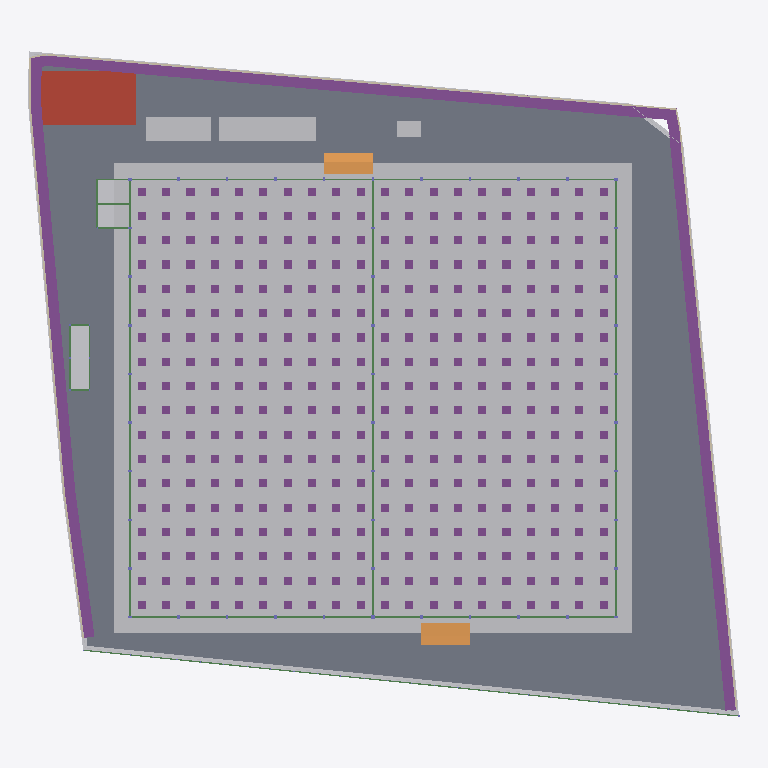
Plan cut of the same IFC building model at storey 'B1 ฐานราก/เสาเข็ม' (level -1.20 m, cut at 0.20 m), seen from above with north up, elements coloured by IFC class (only those large enough to see are counted): 349 footings (purple), 39 beams (green), 8 other elements (light grey), 2 ramps (orange), 1 slab (grey), 1 roof (red-brown). Cut surfaces are drawn darker.
Extent 87.8 m × 82.1 m × 40.0 m (x, y, z). Storeys (6): B1 ฐานราก/เสาเข็ม at -1.20 m; 00 ระดับถนนรอบอาคาร ±0.00 at 0.00 m; 01 พื้นชั้นที่ 1 +0.50 at 0.50 m; 02 พื้นชั้นลอย +3.30 at 3.30 m; 03 หัวเสาคอนกรีต +4.50 at 4.50 m; RF หัวเสารับหลังคา +9.00 at 9.00 m. Elements (3597): 962 IfcMember, 865 IfcPile, 725 IfcFooting, 276 IfcMechanicalFastener, 202 IfcColumn, 197 IfcBeam, 162 IfcWall, 92 IfcPlate, 61 IfcBuildingElementProxy, 23 IfcPipeSegment, 12 IfcSlab, 9 IfcCovering.

HEADER;
FILE_DESCRIPTION(('ViewDefinition[DesignTransferView]'),'2;1');
FILE_NAME('/dev/null','2026-11-18T23:00:03+00:00',(''),(''),'IfcOpenShell 0.9.0.post1','IfcOpenShell 0.9.0.post1','Nobody');
FILE_SCHEMA(('IFC4'));
ENDSEC;
DATA;
#1=IFCPROJECT('3O3nLyvgfCpRv0g51ygJO3',$,'WEC-TC-6901 งานก่อสร้างอาคารโกดังและงานบริเวณ',$,$,$,$,(#10),#5);
#12=IFCSITE('3EelLA3$b5nhgYKHk9tFUj',$,'10/7 หมู่ 5 ต.ท่าข้าม อ.สามพราน จ.นครปฐม',$,$,$,$,$,$,$,$,$,$,$);
#13=IFCBUILDING('1dkoccZLv1HQ3AjP52kgYU',$,'อาคารโกดัง TC Electric 60x54 ม.',$,$,$,$,$,$,$,$,$);
#16=IFCBUILDINGSTOREY('0P8O_uQLL8ZgfU9ToHOMpd',$,'B1 ฐานราก/เสาเข็ม',$,$,$,$,$,$,-1.2);
#18=IFCBUILDINGSTOREY('0z8gEblYn1tesUkxo9WY_V',$,'00 ระดับถนนรอบอาคาร ±0.00',$,$,$,$,$,$,0.0);
#19=IFCBUILDINGSTOREY('1Ovv6_B3zBr8dPUAGiBXKc',$,'01 พื้นชั้นที่ 1 +0.50',$,$,$,$,$,$,0.5);
#20=IFCBUILDINGSTOREY('38_swbyRn8xfRMqv36PmO7',$,'02 พื้นชั้นลอย +3.30',$,$,$,$,$,$,3.3);
#21=IFCBUILDINGSTOREY('3$p9qyWOjDeeEuUgT2TKQU',$,'03 หัวเสาคอนกรีต +4.50',$,$,$,$,$,$,4.5);
#22=IFCBUILDINGSTOREY('3FoxTHlMPCgw99lgDuSn5I',$,'RF หัวเสารับหลังคา +9.00',$,$,$,$,$,$,9.0);
#51=IFCBUILDINGELEMENTPROXY('0HpjffM_X46BYXUK6nQWND',$,'ดินถมบดอัด หนา 0.30 ม. (อาคาร + เผื่อ 2 ม.)',$,'EarthworksFill',#56,#66,'FILL',.USERDEFINED.);
#23687=IFCSLAB('04e294Q6rBKP$axsoAZpOV',$,'พื้นถนนรอบอาคาร S2 คสล. หนา 0.15 ม. (TOP ±0.00)',$,$,#23692,#23745,'S2',.BASESLAB.);
#28=IFCGEOGRAPHICELEMENT('2gAY_HdDfEVvJGLt6nWvIA',$,'ผิวดินเดิม ±0.00',$,$,#33,#50,'EG',.TERRAIN.);
#23836=IFCSLAB('05bWGhgC56Sesy5bHaZ9hv',$,'ถังเก็บน้ำใต้ดิน - ฝา หนา 0.15',$,$,#23841,#23845,'UGT',.ROOF.);
#187=IFCBUILDINGELEMENTPROXY('04IAxdXQXFjwEtEzOdR00o',$,'โรงเก็บวัสดุและเครื่องมือ 3.00x12.00 ม. (ด้านเหนือ)',$,$,#192,#196,'TMP',$);
#177=IFCBUILDINGELEMENTPROXY('0YSb_Ll7r2nOnTzwA2Tq3Y',$,'สำนักงานสนาม 3.00x8.00 ม. (ด้านเหนือ ระหว่างแถวเข็มถนน)',$,$,#182,#186,'TMP',$);
#23776=IFCRAMP('2u8m1qZN1BLBl3zz9DOaNq',$,'ทางลาดขนส่งด้านใต้ (DN) กว้าง 6.00 ม.',$,$,#23781,#23785,'RAMP',.STRAIGHT_RUN_RAMP.);
#23766=IFCRAMP('0PAcAm7xrAqRfupnFwP1vl',$,'ทางลาดขนส่งด้านเหนือ (DN) กว้าง 6.00 ม.',$,$,#23771,#23775,'RAMP',.STRAIGHT_RUN_RAMP.);
#197=IFCBUILDINGELEMENTPROXY('0qfrOWCFvDWwshD7ULsKxf',$,'ห้องน้ำชั่วคราว 2 ห้อง (ด้านเหนือ)',$,$,#202,#206,'TMP',$);
#107=IFCBUILDINGELEMENTPROXY('1gihQ3h3DB_QZ70XNvrW$i',$,'รั้วชั่วคราวเมทัลชีท สูง 2.00 ม.',$,$,#112,#116,'TF',$);
#21597=IFCFOOTING('1xBx6eDk11TRiAWdIRnwGM',$,'พื้น L-wall คสล. กว้าง 1.50 ม. หนา 0.30 ม. (จากแนวเขต)',$,$,#21602,#21606,'RW-LB',.STRIP_FOOTING.);
#21657=IFCFOOTING('1QZJTcirLCyf1pBp1YDqaM',$,'พื้น L-wall คสล. กว้าง 1.50 ม. หนา 0.30 ม. (จากแนวเขต)',$,$,#21662,#21666,'RW-LB',.STRIP_FOOTING.);
#21817=IFCFOOTING('2I8OCbTf53nh3_l4chWQic',$,'พื้น L-wall คสล. กว้าง 1.50 ม. หนา 0.30 ม. (จากแนวเขต)',$,$,#21822,#21826,'RW-LB',.STRIP_FOOTING.);
#20697=IFCFOOTING('3KHHbVYFX5WBpILsMQ_3LL',$,'พื้น L-wall คสล. กว้าง 1.50 ม. หนา 0.30 ม. (จากแนวเขต)',$,$,#20702,#20706,'RW-LB',.STRIP_FOOTING.);
#20837=IFCFOOTING('1Z$xVYd5nCgRUJjnnWhBrZ',$,'พื้น L-wall คสล. กว้าง 1.50 ม. หนา 0.30 ม. (จากแนวเขต)',$,$,#20842,#20846,'RW-LB',.STRIP_FOOTING.);
#20717=IFCFOOTING('1npYHe_7HFHAWSCJ0wamZy',$,'พื้น L-wall คสล. กว้าง 1.50 ม. หนา 0.30 ม. (จากแนวเขต)',$,$,#20722,#20726,'RW-LB',.STRIP_FOOTING.);
#21117=IFCFOOTING('2riRmX4HbCQAthAnQCfEOj',$,'พื้น L-wall คสล. กว้าง 1.50 ม. หนา 0.30 ม. (จากแนวเขต)',$,$,#21122,#21126,'RW-LB',.STRIP_FOOTING.);
#21537=IFCFOOTING('0220vZtf51cumcQLVnPEyG',$,'พื้น L-wall คสล. กว้าง 1.50 ม. หนา 0.30 ม. (จากแนวเขต)',$,$,#21542,#21546,'RW-LB',.STRIP_FOOTING.);
#21557=IFCFOOTING('1ixt1UqXf1Ru5H$rQo7NyB',$,'พื้น L-wall คสล. กว้าง 1.50 ม. หนา 0.30 ม. (จากแนวเขต)',$,$,#21562,#21566,'RW-LB',.STRIP_FOOTING.);
#21697=IFCFOOTING('1j_kYEOErFvxoxRuFa$NT8',$,'พื้น L-wall คสล. กว้าง 1.50 ม. หนา 0.30 ม. (จากแนวเขต)',$,$,#21702,#21706,'RW-LB',.STRIP_FOOTING.);
#21757=IFCFOOTING('296SVg2AvEFQZpjcItnwBh',$,'พื้น L-wall คสล. กว้าง 1.50 ม. หนา 0.30 ม. (จากแนวเขต)',$,$,#21762,#21766,'RW-LB',.STRIP_FOOTING.);
#21857=IFCFOOTING('0YAJcQ_Fv3iuN9UsPUaD8E',$,'พื้น L-wall คสล. กว้าง 1.50 ม. หนา 0.30 ม. (จากแนวเขต)',$,$,#21862,#21866,'RW-LB',.STRIP_FOOTING.);
#20497=IFCFOOTING('2sAXmjGpnFsPzIayfEpg91',$,'พื้น L-wall คสล. กว้าง 1.50 ม. หนา 0.30 ม. (จากแนวเขต)',$,$,#20502,#20506,'RW-LB',.STRIP_FOOTING.);
#20517=IFCFOOTING('0KPg2WtRLCFOQYdsj4VWE5',$,'พื้น L-wall คสล. กว้าง 1.50 ม. หนา 0.30 ม. (จากแนวเขต)',$,$,#20522,#20526,'RW-LB',.STRIP_FOOTING.);
#20577=IFCFOOTING('06b0i3y$j62hDO0uB9OOD8',$,'พื้น L-wall คสล. กว้าง 1.50 ม. หนา 0.30 ม. (จากแนวเขต)',$,$,#20582,#20586,'RW-LB',.STRIP_FOOTING.);
#20617=IFCFOOTING('0W6ncxRBv8d9FR7grYrP$G',$,'พื้น L-wall คสล. กว้าง 1.50 ม. หนา 0.30 ม. (จากแนวเขต)',$,$,#20622,#20626,'RW-LB',.STRIP_FOOTING.);
#20677=IFCFOOTING('1GQ$X6hMn73RhhomXMueI5',$,'พื้น L-wall คสล. กว้าง 1.50 ม. หนา 0.30 ม. (จากแนวเขต)',$,$,#20682,#20686,'RW-LB',.STRIP_FOOTING.);
#20737=IFCFOOTING('03VMjkYcDCBfsswP0sgvkw',$,'พื้น L-wall คสล. กว้าง 1.50 ม. หนา 0.30 ม. (จากแนวเขต)',$,$,#20742,#20746,'RW-LB',.STRIP_FOOTING.);
#20757=IFCFOOTING('1IxkiwCs53muyj_VNZnLfP',$,'พื้น L-wall คสล. กว้าง 1.50 ม. หนา 0.30 ม. (จากแนวเขต)',$,$,#20762,#20766,'RW-LB',.STRIP_FOOTING.);
#20817=IFCFOOTING('3OjsVUvsDEdRQbQnYu8iK0',$,'พื้น L-wall คสล. กว้าง 1.50 ม. หนา 0.30 ม. (จากแนวเขต)',$,$,#20822,#20826,'RW-LB',.STRIP_FOOTING.);
#20857=IFCFOOTING('0pkgrK3FDFhBo_gE59ShTh',$,'พื้น L-wall คสล. กว้าง 1.50 ม. หนา 0.30 ม. (จากแนวเขต)',$,$,#20862,#20866,'RW-LB',.STRIP_FOOTING.);
#20897=IFCFOOTING('38nT3PfBH0yhftulDBPPXW',$,'พื้น L-wall คสล. กว้าง 1.50 ม. หนา 0.30 ม. (จากแนวเขต)',$,$,#20902,#20906,'RW-LB',.STRIP_FOOTING.);
#21877=IFCFOOTING('0LUvIlIEb8HgtqGWhwzCOz',$,'พื้น L-wall คสล. กว้าง 1.50 ม. หนา 0.30 ม. (จากแนวเขต)',$,$,#21882,#21886,'RW-LB',.STRIP_FOOTING.);
#20477=IFCFOOTING('3$cD7C5ZP11vgryh1mzUDH',$,'พื้น L-wall คสล. กว้าง 1.50 ม. หนา 0.30 ม. (จากแนวเขต)',$,$,#20482,#20486,'RW-LB',.STRIP_FOOTING.);
#20537=IFCFOOTING('2GIkgZZfD5$AaGf0s2D5Ee',$,'พื้น L-wall คสล. กว้าง 1.50 ม. หนา 0.30 ม. (จากแนวเขต)',$,$,#20542,#20546,'RW-LB',.STRIP_FOOTING.);
#20557=IFCFOOTING('0OmsFYSFP4ABK4EXx2Wg8U',$,'พื้น L-wall คสล. กว้าง 1.50 ม. หนา 0.30 ม. (จากแนวเขต)',$,$,#20562,#20566,'RW-LB',.STRIP_FOOTING.);
#20637=IFCFOOTING('2DeBnxh6vBXBa9pIzSiTAl',$,'พื้น L-wall คสล. กว้าง 1.50 ม. หนา 0.30 ม. (จากแนวเขต)',$,$,#20642,#20646,'RW-LB',.STRIP_FOOTING.);
#20657=IFCFOOTING('0MUJH74kDAB8ov0jKxvrCL',$,'พื้น L-wall คสล. กว้าง 1.50 ม. หนา 0.30 ม. (จากแนวเขต)',$,$,#20662,#20666,'RW-LB',.STRIP_FOOTING.);
#20777=IFCFOOTING('3R7sadeDXCiwI5b_WKhR0Z',$,'พื้น L-wall คสล. กว้าง 1.50 ม. หนา 0.30 ม. (จากแนวเขต)',$,$,#20782,#20786,'RW-LB',.STRIP_FOOTING.);
#20797=IFCFOOTING('1uLS1rYm92B84HES$RJW2Y',$,'พื้น L-wall คสล. กว้าง 1.50 ม. หนา 0.30 ม. (จากแนวเขต)',$,$,#20802,#20806,'RW-LB',.STRIP_FOOTING.);
#20877=IFCFOOTING('1cskM2yWb7iAOscwC2SmuF',$,'พื้น L-wall คสล. กว้าง 1.50 ม. หนา 0.30 ม. (จากแนวเขต)',$,$,#20882,#20886,'RW-LB',.STRIP_FOOTING.);
#21037=IFCFOOTING('1tcEbME$n0MRZ$TRLXgP9O',$,'พื้น L-wall คสล. กว้าง 1.50 ม. หนา 0.30 ม. (จากแนวเขต)',$,$,#21042,#21046,'RW-LB',.STRIP_FOOTING.);
#21077=IFCFOOTING('0OG2v6JKv90uJNe2XEJFDX',$,'พื้น L-wall คสล. กว้าง 1.50 ม. หนา 0.30 ม. (จากแนวเขต)',$,$,#21082,#21086,'RW-LB',.STRIP_FOOTING.);
#21217=IFCFOOTING('2qRepmtlXCsvXWUwJB62St',$,'พื้น L-wall คสล. กว้าง 1.50 ม. หนา 0.30 ม. (จากแนวเขต)',$,$,#21222,#21226,'RW-LB',.STRIP_FOOTING.);
#21297=IFCFOOTING('3gQM7OSqn2gebS6gIRwy6B',$,'พื้น L-wall คสล. กว้าง 1.50 ม. หนา 0.30 ม. (จากแนวเขต)',$,$,#21302,#21306,'RW-LB',.STRIP_FOOTING.);
#21357=IFCFOOTING('1n6AN3n6D3gfEFvVmWHDPn',$,'พื้น L-wall คสล. กว้าง 1.50 ม. หนา 0.30 ม. (จากแนวเขต)',$,$,#21362,#21366,'RW-LB',.STRIP_FOOTING.);
#21397=IFCFOOTING('3wTd$9jcP98xJulJkhV9bX',$,'พื้น L-wall คสล. กว้าง 1.50 ม. หนา 0.30 ม. (จากแนวเขต)',$,$,#21402,#21406,'RW-LB',.STRIP_FOOTING.);
#21617=IFCFOOTING('0Ng7Gch0nASh1KSQSLFtfQ',$,'พื้น L-wall คสล. กว้าง 1.50 ม. หนา 0.30 ม. (จากแนวเขต)',$,$,#21622,#21626,'RW-LB',.STRIP_FOOTING.);
#21717=IFCFOOTING('2xN841Gv1CJA9NWGbKVac3',$,'พื้น L-wall คสล. กว้าง 1.50 ม. หนา 0.30 ม. (จากแนวเขต)',$,$,#21722,#21726,'RW-LB',.STRIP_FOOTING.);
#21777=IFCFOOTING('0fpyeWZK91LBlYYShXu16$',$,'พื้น L-wall คสล. กว้าง 1.50 ม. หนา 0.30 ม. (จากแนวเขต)',$,$,#21782,#21786,'RW-LB',.STRIP_FOOTING.);
#21797=IFCFOOTING('2u2fbKrTX108BT$KM6p28P',$,'พื้น L-wall คสล. กว้าง 1.50 ม. หนา 0.30 ม. (จากแนวเขต)',$,$,#21802,#21806,'RW-LB',.STRIP_FOOTING.);
#21897=IFCFOOTING('1X4R4EnD160hwxGxVjmqQl',$,'พื้น L-wall คสล. กว้าง 1.50 ม. หนา 0.30 ม. (จากแนวเขต)',$,$,#21902,#21906,'RW-LB',.STRIP_FOOTING.);
#21917=IFCFOOTING('2Npy$YMQfAUR_uVoYM7R_i',$,'พื้น L-wall คสล. กว้าง 1.50 ม. หนา 0.30 ม. (จากแนวเขต)',$,$,#21922,#21926,'RW-LB',.STRIP_FOOTING.);
#21937=IFCFOOTING('3LnjZaJSz1CABTtLJzWaLq',$,'พื้น L-wall คสล. กว้าง 1.50 ม. หนา 0.30 ม. (จากแนวเขต)',$,$,#21942,#21946,'RW-LB',.STRIP_FOOTING.);
#21977=IFCFOOTING('3$4xdHW050peEJAjuIZ4l1',$,'พื้น L-wall คสล. กว้าง 1.50 ม. หนา 0.30 ม. (จากแนวเขต)',$,$,#21982,#21986,'RW-LB',.STRIP_FOOTING.);
#21957=IFCFOOTING('0wy$mtlFb1G8GJgTmCx_XC',$,'พื้น L-wall คสล. กว้าง 1.50 ม. หนา 0.30 ม. (จากแนวเขต)',$,$,#21962,#21966,'RW-LB',.STRIP_FOOTING.);
#20937=IFCFOOTING('0gbr056VX49P93XjdgZ6av',$,'พื้น L-wall คสล. กว้าง 1.50 ม. หนา 0.30 ม. (จากแนวเขต)',$,$,#20942,#20946,'RW-LB',.STRIP_FOOTING.);
#21017=IFCFOOTING('045cfjYvD3dP2S_Q5lpOpD',$,'พื้น L-wall คสล. กว้าง 1.50 ม. หนา 0.30 ม. (จากแนวเขต)',$,$,#21022,#21026,'RW-LB',.STRIP_FOOTING.);
#21097=IFCFOOTING('3_5NG8mCPAaeNumfPySxAO',$,'พื้น L-wall คสล. กว้าง 1.50 ม. หนา 0.30 ม. (จากแนวเขต)',$,$,#21102,#21106,'RW-LB',.STRIP_FOOTING.);
#21137=IFCFOOTING('3flK3UU1LEq8pbIO1egZuL',$,'พื้น L-wall คสล. กว้าง 1.50 ม. หนา 0.30 ม. (จากแนวเขต)',$,$,#21142,#21146,'RW-LB',.STRIP_FOOTING.);
#21157=IFCFOOTING('2A2P98Eez1m8jRAnNaXiiv',$,'พื้น L-wall คสล. กว้าง 1.50 ม. หนา 0.30 ม. (จากแนวเขต)',$,$,#21162,#21166,'RW-LB',.STRIP_FOOTING.);
#21177=IFCFOOTING('2D1ftw2bPBRg9ukWdGQHgF',$,'พื้น L-wall คสล. กว้าง 1.50 ม. หนา 0.30 ม. (จากแนวเขต)',$,$,#21182,#21186,'RW-LB',.STRIP_FOOTING.);
#21197=IFCFOOTING('1evsQRJWv50hgflsZeZEWl',$,'พื้น L-wall คสล. กว้าง 1.50 ม. หนา 0.30 ม. (จากแนวเขต)',$,$,#21202,#21206,'RW-LB',.STRIP_FOOTING.);
#21257=IFCFOOTING('3P_rJ17P16mhegJmSnm6Ks',$,'พื้น L-wall คสล. กว้าง 1.50 ม. หนา 0.30 ม. (จากแนวเขต)',$,$,#21262,#21266,'RW-LB',.STRIP_FOOTING.);
#21277=IFCFOOTING('3iOJoepYrF4uTJRtvKCAHD',$,'พื้น L-wall คสล. กว้าง 1.50 ม. หนา 0.30 ม. (จากแนวเขต)',$,$,#21282,#21286,'RW-LB',.STRIP_FOOTING.);
#21317=IFCFOOTING('0MSxn7IIfA8BFHPfNxGRPl',$,'พื้น L-wall คสล. กว้าง 1.50 ม. หนา 0.30 ม. (จากแนวเขต)',$,$,#21322,#21326,'RW-LB',.STRIP_FOOTING.);
#21417=IFCFOOTING('2SlyY6bMD8CvmXHfs62ehM',$,'พื้น L-wall คสล. กว้าง 1.50 ม. หนา 0.30 ม. (จากแนวเขต)',$,$,#21422,#21426,'RW-LB',.STRIP_FOOTING.);
#21437=IFCFOOTING('2Qmn4a$4X3NA_fJL6_9jHe',$,'พื้น L-wall คสล. กว้าง 1.50 ม. หนา 0.30 ม. (จากแนวเขต)',$,$,#21442,#21446,'RW-LB',.STRIP_FOOTING.);
#21577=IFCFOOTING('3FglCZoNzDZBJCjDuPGOuM',$,'พื้น L-wall คสล. กว้าง 1.50 ม. หนา 0.30 ม. (จากแนวเขต)',$,$,#21582,#21586,'RW-LB',.STRIP_FOOTING.);
#21637=IFCFOOTING('1tIwdo39X4tgEj5lsmfdyv',$,'พื้น L-wall คสล. กว้าง 1.50 ม. หนา 0.30 ม. (จากแนวเขต)',$,$,#21642,#21646,'RW-LB',.STRIP_FOOTING.);
#20997=IFCFOOTING('3lYIvoP_T78AsEy7bovgTq',$,'พื้น L-wall คสล. กว้าง 1.50 ม. หนา 0.30 ม. (จากแนวเขต)',$,$,#21002,#21006,'RW-LB',.STRIP_FOOTING.);
#21057=IFCFOOTING('2bHwK9U1z8se1sFgoriVY9',$,'พื้น L-wall คสล. กว้าง 1.50 ม. หนา 0.30 ม. (จากแนวเขต)',$,$,#21062,#21066,'RW-LB',.STRIP_FOOTING.);
#21237=IFCFOOTING('1pUuUyIz1DYhOi1o2nuy8h',$,'พื้น L-wall คสล. กว้าง 1.50 ม. หนา 0.30 ม. (จากแนวเขต)',$,$,#21242,#21246,'RW-LB',.STRIP_FOOTING.);
#21377=IFCFOOTING('0DJSSaDknDzwfoDDxFhEd7',$,'พื้น L-wall คสล. กว้าง 1.50 ม. หนา 0.30 ม. (จากแนวเขต)',$,$,#21382,#21386,'RW-LB',.STRIP_FOOTING.);
#21677=IFCFOOTING('1JE8bIXHHFsffa_s1CfFt5',$,'พื้น L-wall คสล. กว้าง 1.50 ม. หนา 0.30 ม. (จากแนวเขต)',$,$,#21682,#21686,'RW-LB',.STRIP_FOOTING.);
#21737=IFCFOOTING('2v6gZjmbb1BAdKveqKlUe1',$,'พื้น L-wall คสล. กว้าง 1.50 ม. หนา 0.30 ม. (จากแนวเขต)',$,$,#21742,#21746,'RW-LB',.STRIP_FOOTING.);
#21837=IFCFOOTING('2uPcRIuhrFxu0Xqr5g_xQL',$,'พื้น L-wall คสล. กว้าง 1.50 ม. หนา 0.30 ม. (จากแนวเขต)',$,$,#21842,#21846,'RW-LB',.STRIP_FOOTING.);
#20597=IFCFOOTING('1Wjo7oOBf6LxqAZ2v8GehM',$,'พื้น L-wall คสล. กว้าง 1.50 ม. หนา 0.30 ม. (จากแนวเขต)',$,$,#20602,#20606,'RW-LB',.STRIP_FOOTING.);
#21337=IFCFOOTING('2VCqeQnon9UATDcuiZKIZz',$,'พื้น L-wall คสล. กว้าง 1.50 ม. หนา 0.30 ม. (จากแนวเขต)',$,$,#21342,#21346,'RW-LB',.STRIP_FOOTING.);
#21457=IFCFOOTING('01IgdtfTX2VQH58qi3D2TI',$,'พื้น L-wall คสล. กว้าง 1.50 ม. หนา 0.30 ม. (จากแนวเขต)',$,$,#21462,#21466,'RW-LB',.STRIP_FOOTING.);
#21477=IFCFOOTING('23DioD1Ev8W8JCauxrjPq5',$,'พื้น L-wall คสล. กว้าง 1.50 ม. หนา 0.30 ม. (จากแนวเขต)',$,$,#21482,#21486,'RW-LB',.STRIP_FOOTING.);
#21517=IFCFOOTING('3veNE1OZH6tQSND1wA4blN',$,'พื้น L-wall คสล. กว้าง 1.50 ม. หนา 0.30 ม. (จากแนวเขต)',$,$,#21522,#21526,'RW-LB',.STRIP_FOOTING.);
#20917=IFCFOOTING('2iKPAtT4nBh8bGuMWTfZTM',$,'พื้น L-wall คสล. กว้าง 1.50 ม. หนา 0.30 ม. (จากแนวเขต)',$,$,#20922,#20926,'RW-LB',.STRIP_FOOTING.);
#20977=IFCFOOTING('1lxk9Huo9A7gFIM40VnD3D',$,'พื้น L-wall คสล. กว้าง 1.50 ม. หนา 0.30 ม. (จากแนวเขต)',$,$,#20982,#20986,'RW-LB',.STRIP_FOOTING.);
#21497=IFCFOOTING('0uOqlwloD8yx5tXrp5joQC',$,'พื้น L-wall คสล. กว้าง 1.50 ม. หนา 0.30 ม. (จากแนวเขต)',$,$,#21502,#21506,'RW-LB',.STRIP_FOOTING.);
#23627=IFCBEAM('3$Xs01fwnCRwY_y$9PnXXH',$,'คาน B3 0.20x0.40',$,$,#23632,#23636,'B3',.BEAM.);
#77=IFCBUILDINGELEMENTPROXY('2HkKeUgXX7EPGit_EgM0K3',$,'รั้วชั่วคราวเมทัลชีท สูง 2.00 ม.',$,$,#82,#86,'TF',$);
#23657=IFCBEAM('3N14jdXGb3dQJzbQyQ6vu2',$,'คาน B3 0.20x0.40',$,$,#23662,#23666,'B3',.BEAM.);
#23387=IFCBEAM('0sbXiEETT05A3tqLo1qFWx',$,'คานคอดิน B1 0.20x0.60',$,$,#23392,#23396,'B1',.BEAM.);
#23477=IFCBEAM('0Rmxrfy$HD9RNENcge$Baw',$,'คานคอดิน B1 0.20x0.60',$,$,#23482,#23486,'B1',.BEAM.);
#23567=IFCBEAM('1WOV3VnfzFuQw5h_Zu3cTY',$,'คานคอดิน B1 0.20x0.60',$,$,#23572,#23576,'B1',.BEAM.);
#97=IFCBUILDINGELEMENTPROXY('0_sk_MTd5089WRWpubbDsP',$,'รั้วชั่วคราวเมทัลชีท สูง 2.00 ม.',$,$,#102,#106,'TF',$);
ENDSEC;
